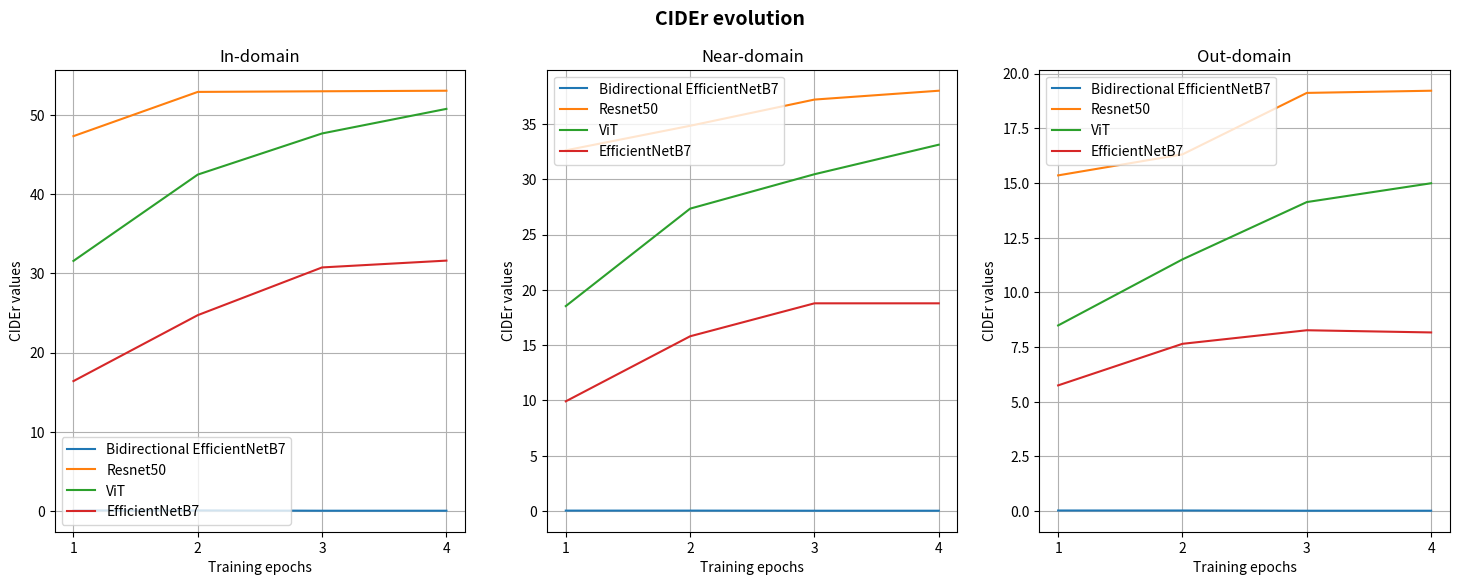

The script that saved this image:
import matplotlib.pyplot as plt

efficientnet_bidirecional = [[0.09, 0.09, 0.05, 0.05], [0.04, 0.04, 0.03, 0.03], [0.03, 0.03, 0.02, 0.02]]
resnet_loss = [[47.3, 52.88, 52.96, 53.03], [32.61, 34.83, 37.2, 38], [15.35, 16.31, 19.12, 19.22]]
vit = [[31.56, 42.45, 47.64, 50.74], [18.53, 27.34, 30.45, 33.12], [8.49, 11.51, 14.13, 14.99]]
efficientnet = [[16.4, 24.72, 30.74, 31.6], [9.92, 15.8, 18.78, 18.78], [5.75, 7.65, 8.27, 8.17]]

fig, axes = plt.subplots(1, 3, figsize=(18,6))
plt.suptitle("CIDEr evolution", fontsize=14, fontweight="bold")

axes[0].set_title("In-domain")
axes[1].set_title("Near-domain")
axes[2].set_title("Out-domain")
for i in range(3):
    axes[i].plot(efficientnet_bidirecional[i], label="Bidirectional EfficientNetB7")
    axes[i].plot(resnet_loss[i], label="Resnet50")
    axes[i].plot(vit[i], label="ViT")
    axes[i].plot(efficientnet[i], label="EfficientNetB7")
    axes[i].grid()
    axes[i].set_xlabel("Training epochs")
    axes[i].set_ylabel("CIDEr values")
    axes[i].set_xticks([0, 1, 2, 3])
    axes[i].set_xticklabels(['1', '2', '3', '4'])
    axes[i].legend()
    

# plt.legend()
plt.show()